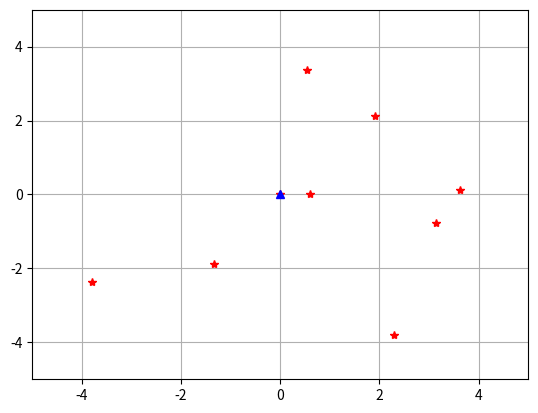

Python code for this plot:
import numpy as np
import matplotlib.pyplot as plt
map_size = 10
goal_num = 10
goals_x = []
goals_y = []
goals_x_p = []
goals_y_p = []

goals_x.append(0)
goals_y.append(0)
goals_x.append(0.6)
goals_y.append(0)

for i in range(goal_num-2):
    goals_x.append((np.random.rand(1)[0]*(map_size-0.5))-((map_size+1)/2))
    goals_y.append((np.random.rand(1)[0]*(map_size-0.5))-((map_size+1)/2))

print(goals_x)
print(goals_y)
np.savetxt('goals.txt', np.array([goals_x, goals_y]).T, fmt="%.2f")
plt.xlim((-(map_size/2),map_size/2))
plt.ylim((-(map_size/2),map_size/2))
plt.plot(goals_x,goals_y,'r*',[0],[0],'b^')
plt.grid(True)
plt.show()